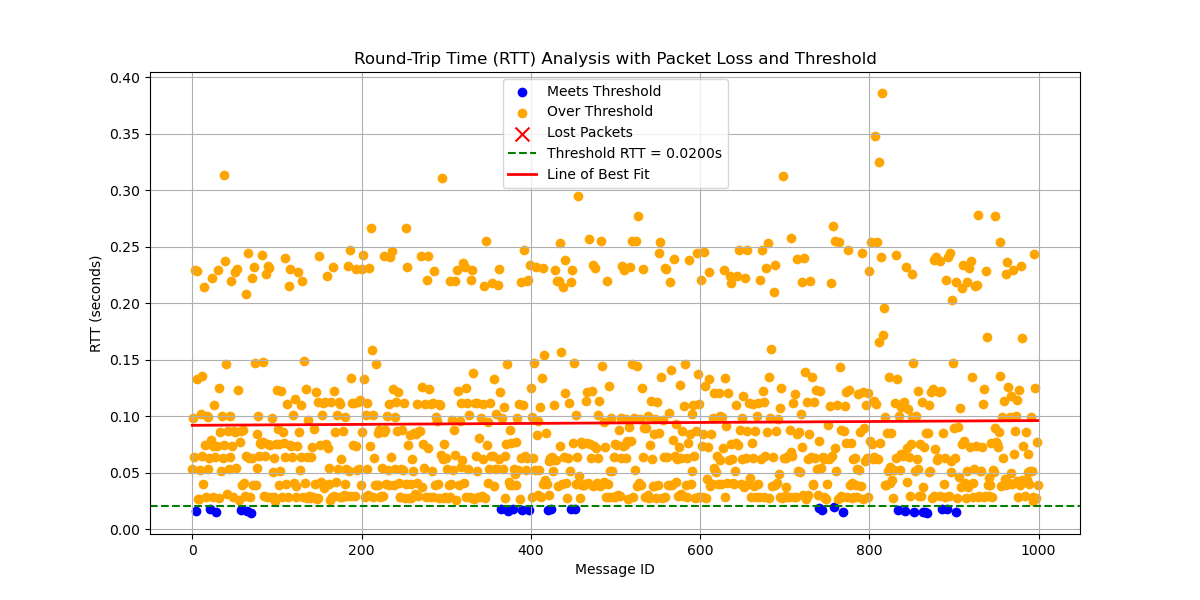

Data behind this chart, as committed beside it:
# System Information
# OS                       : Linux
# OS Version               : #45~22.04.1…
# Architecture             : x86_64
# Python Version           : 3.10.12
# Processor                : x86_64
# Node Name                : simple_stri…
# Start Time               : 2024-10-03 …
#
# Computed Statistics
# Total Packets Sent       : 1000
# Packets Received         : 1000
# Packets Lost             : 0
# Packet Loss Percentage   : 0.00%
# Average RTT              : 0.09397509 …
# Median RTT               : 0.07330220 …
# RTT Range                : 0.37201617 …
# Standard Deviation of RTT: 0.07003915 …
# Variance of RTT          : 0.00490548 …
# Packets Under Threshold  : 28
# Packets Over Threshold   : 972
# Threshold RTT            : 0.02 s
# Test Duration            : 0:04:09
#
# Run latency_plotter.py to compute stat…
#
message_id, send_time, receive_time, rtt, status
0, 3924, 3924, 0.05326, received
1, 3924, 3924, 0.09878, received
2, 3924, 3924, 0.06351, received
3, 3925, 3925, 0.2298, received
4, 3925, 3925, 0.01555, received
5, 3925, 3925, 0.2288, received
6, 3925, 3925, 0.1333, received
7, 3926, 3926, 0.02662, received
8, 3926, 3926, 0.02628, received
9, 3926, 3926, 0.05233, received
10, 3926, 3926, 0.1019, received
11, 3927, 3927, 0.06477, received
12, 3927, 3927, 0.1356, received
13, 3927, 3927, 0.0396, received
14, 3927, 3928, 0.2143, received
15, 3928, 3928, 0.07463, received
16, 3928, 3928, 0.0281, received
17, 3928, 3928, 0.1001, received
18, 3928, 3928, 0.05345, received
19, 3929, 3929, 0.09915, received
20, 3929, 3929, 0.06269, received
21, 3929, 3929, 0.01735, received
22, 3929, 3929, 0.07921, received
23, 3930, 3930, 0.2225, received
24, 3930, 3930, 0.0739, received
25, 3930, 3930, 0.02866, received
26, 3930, 3930, 0.1099, received
27, 3931, 3931, 0.06402, received
28, 3931, 3931, 0.0152, received
29, 3931, 3931, 0.07323, received
30, 3931, 3932, 0.2298, received
31, 3932, 3932, 0.1249, received
32, 3932, 3932, 0.02761, received
33, 3932, 3932, 0.08639, received
... 966 more rows
